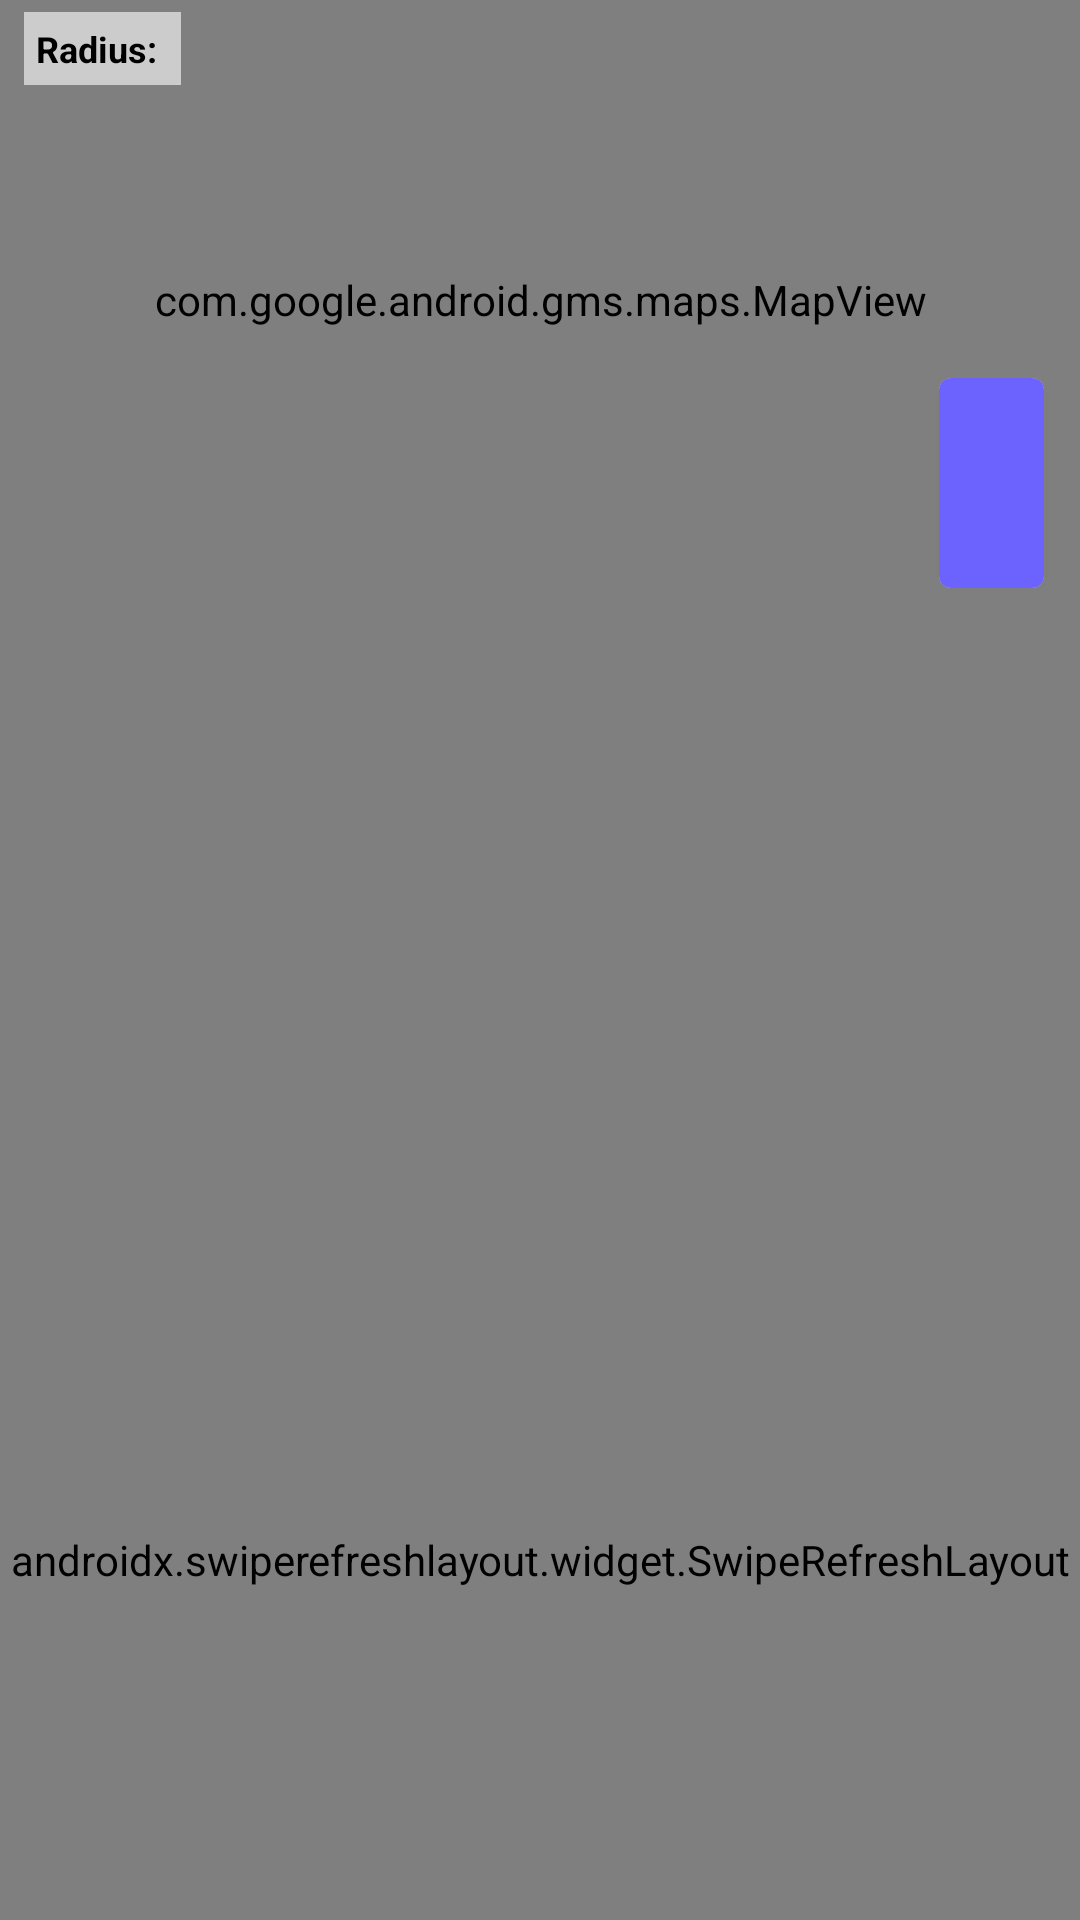

The Android layout XML behind this screen, and the referenced resources:
<!-- AndroidManifest.xml: application theme Theme.Localsocialmedia -->
<!-- res/layout/fragment_home.xml -->
<?xml version="1.0" encoding="utf-8"?>
<androidx.coordinatorlayout.widget.CoordinatorLayout
    xmlns:android="http://schemas.android.com/apk/res/android"
    xmlns:app="http://schemas.android.com/apk/res-auto"
    xmlns:tools="http://schemas.android.com/tools"
    android:layout_width="match_parent"
    android:layout_height="match_parent"
    tools:context=".view.ui.main.HomeFragment">
    <com.google.android.material.appbar.AppBarLayout
        android:id="@+id/profileAppBar"
        android:layout_width="match_parent"
        android:layout_height="wrap_content"
        android:background="?attr/contentBackground">
        <com.google.android.material.appbar.CollapsingToolbarLayout
            android:id="@+id/profileCollapsingToolbar"
            android:layout_width="match_parent"
            android:layout_height="match_parent"
            app:layout_scrollFlags="scroll|enterAlwaysCollapsed">
            <androidx.constraintlayout.widget.ConstraintLayout
                android:layout_width="match_parent"
                android:layout_height="match_parent">
                <com.google.android.gms.maps.MapView
                    android:id="@+id/homeMap"
                    android:layout_width="0dp"
                    android:layout_height="200dp"
                    app:layout_constraintEnd_toEndOf="parent"
                    app:layout_constraintStart_toStartOf="parent"
                    app:layout_constraintTop_toTopOf="parent" />

                <androidx.constraintlayout.widget.ConstraintLayout
                    android:layout_width="wrap_content"
                    android:layout_height="wrap_content"
                    android:layout_marginStart="8dp"
                    android:layout_marginTop="4dp"
                    android:background="#99FFFFFF"
                    app:layout_constraintStart_toStartOf="parent"
                    app:layout_constraintTop_toTopOf="parent">

                    <TextView
                        android:id="@+id/textView7"
                        android:layout_width="wrap_content"
                        android:layout_height="wrap_content"
                        android:layout_marginStart="4dp"
                        android:layout_marginEnd="4dp"
                        android:text="@string/radius_"
                        android:textColor="@color/black"
                        android:textSize="12sp"
                        android:textStyle="bold"
                        app:layout_constraintBottom_toBottomOf="@+id/homeRadiusText"
                        app:layout_constraintEnd_toStartOf="@+id/homeRadiusText"
                        app:layout_constraintStart_toStartOf="parent"
                        app:layout_constraintTop_toTopOf="@+id/homeRadiusText" />

                    <TextView
                        android:id="@+id/homeRadiusText"
                        android:layout_width="wrap_content"
                        android:layout_height="wrap_content"
                        android:layout_marginTop="4dp"
                        android:layout_marginEnd="4dp"
                        android:layout_marginBottom="4dp"
                        android:textColor="@color/black"
                        android:textSize="12sp"
                        app:layout_constraintBottom_toBottomOf="parent"
                        app:layout_constraintEnd_toEndOf="parent"
                        app:layout_constraintTop_toTopOf="parent"
                        tools:text="120m" />
                </androidx.constraintlayout.widget.ConstraintLayout>

                <androidx.cardview.widget.CardView
                    android:layout_width="wrap_content"
                    android:layout_height="wrap_content"
                    android:layout_marginEnd="12dp"
                    android:layout_marginBottom="4dp"
                    android:orientation="vertical"
                    app:cardCornerRadius="4dp"
                    app:layout_constraintBottom_toBottomOf="parent"
                    app:layout_constraintEnd_toEndOf="parent">
                    <LinearLayout
                        android:layout_width="match_parent"
                        android:layout_height="match_parent"
                        android:orientation="vertical">
                    <ImageButton
                        android:id="@+id/homeZoomInButton"
                        android:layout_width="35dp"
                        android:layout_height="35dp"
                        android:background="@color/colorAccent"
                        android:src="@drawable/ic_add_24"
                        app:tint="@color/white" />

                    <ImageButton
                        android:id="@+id/homeZoomOutButton"
                        android:layout_width="35dp"
                        android:layout_height="35dp"
                        android:background="@color/colorAccent"
                        android:src="@drawable/ic_minus_24"
                        app:tint="@color/white" />
                    </LinearLayout>
                </androidx.cardview.widget.CardView>

            </androidx.constraintlayout.widget.ConstraintLayout>
        </com.google.android.material.appbar.CollapsingToolbarLayout>
    </com.google.android.material.appbar.AppBarLayout>

    <androidx.swiperefreshlayout.widget.SwipeRefreshLayout
        android:id="@+id/profileSwipeRefresh"
        android:layout_width="match_parent"
        android:layout_height="match_parent"
        app:layout_behavior="@string/appbar_scrolling_view_behavior">
        <androidx.recyclerview.widget.RecyclerView
            android:id="@+id/homeRV"
            android:layout_width="0dp"
            android:layout_height="0dp"
            app:layout_constraintBottom_toBottomOf="parent"
            app:layout_constraintEnd_toEndOf="parent"
            app:layout_constraintStart_toStartOf="parent"
            app:layout_constraintTop_toTopOf="parent" />
    </androidx.swiperefreshlayout.widget.SwipeRefreshLayout>

    <include
        android:id="@+id/homeLoadingLayout"
        android:layout_width="match_parent"
        android:layout_height="match_parent"
        layout="@layout/loading_layout"
        android:visibility="gone"/>
</androidx.coordinatorlayout.widget.CoordinatorLayout>
<!-- res/layout/loading_layout.xml (included above) -->
<?xml version="1.0" encoding="utf-8"?>
<androidx.constraintlayout.widget.ConstraintLayout
    xmlns:android="http://schemas.android.com/apk/res/android"
    android:layout_width="match_parent"
    android:layout_height="match_parent"
    android:background="?attr/contentBackground"
    android:elevation="10dp"
    xmlns:app="http://schemas.android.com/apk/res-auto">

    <com.airbnb.lottie.LottieAnimationView
        android:id="@+id/lottieAnimationView"
        android:layout_width="100dp"
        android:layout_height="100dp"
        app:layout_constraintBottom_toBottomOf="parent"
        app:layout_constraintEnd_toEndOf="parent"
        app:layout_constraintStart_toStartOf="parent"
        app:layout_constraintTop_toTopOf="parent"
        app:layout_constraintVertical_bias="0.42"
        app:lottie_autoPlay="true"
        app:lottie_loop="true"
        app:lottie_rawRes="@raw/loading_lottie" />

    <TextView
        android:id="@+id/textView"
        android:layout_width="wrap_content"
        android:layout_height="wrap_content"
        android:layout_marginTop="8dp"
        android:fontFamily="monospace"
        android:text="@string/loading_"
        android:textAlignment="center"
        android:textColor="?attr/contentTextColor"
        android:textSize="16sp"
        android:textStyle="bold"
        app:layout_constraintEnd_toEndOf="@+id/lottieAnimationView"
        app:layout_constraintStart_toStartOf="@+id/lottieAnimationView"
        app:layout_constraintTop_toBottomOf="@+id/lottieAnimationView" />

</androidx.constraintlayout.widget.ConstraintLayout>
<!-- resources referenced by this layout -->
<resources>
  <color name="black">#000000</color>
  <color name="colorAccent">#6C63FF</color>
  <color name="white">#FFFFFF</color>
  <string name="loading_">Loading…</string>
  <string name="radius_">Radius:</string>
  <style name="Theme.Localsocialmedia" parent="Theme.MaterialComponents.DayNight.NoActionBar">
          
          <item name="colorPrimary">@color/colorPrimary</item>
          <item name="colorPrimaryVariant">@color/colorAccent</item>
          
          <item name="android:statusBarColor" tools:targetApi="l">?attr/toolbarBackgroundColor</item>
          
          <item name="colorOnSurface">@color/black</item>
          <item name="colorSurface">@color/white</item>
          <item name="colorSecondary">@color/colorAccent</item>
  
          
          <item name="toolbarBackgroundColor">@color/darkWhite</item>
          <item name="toolbarTintColor">@color/black</item>
  
          <item name="bottomNavBackgroundColor">@color/darkWhite</item>
          <item name="bottomNavUnselectedItemColor">@color/darkGrey</item>
          <item name="bottomNavSelectedItemColor">@color/colorAccent</item>
  
          <item name="contentTextColor">@color/black</item>
          <item name="contentBackground">@color/white</item>
  
          <item name="editTextColor">@color/black</item>
          <item name="editTextHintColor">@color/hintGrey</item>
          <item name="editTextBackgroundColor">@color/white</item>
          <item name="editTextLayoutBackgroundColor">@color/white</item>
  
          <item name="buttonBackgroundColor">@color/colorPrimary</item>
          <item name="buttonTextColor">@color/white</item>
      </style>
  <color name="colorPrimary">#371BE7</color>
  <color name="darkWhite">#F9F9F9</color>
  <color name="darkGrey">#696969</color>
  <color name="hintGrey">#9E9E9E</color>
</resources>
